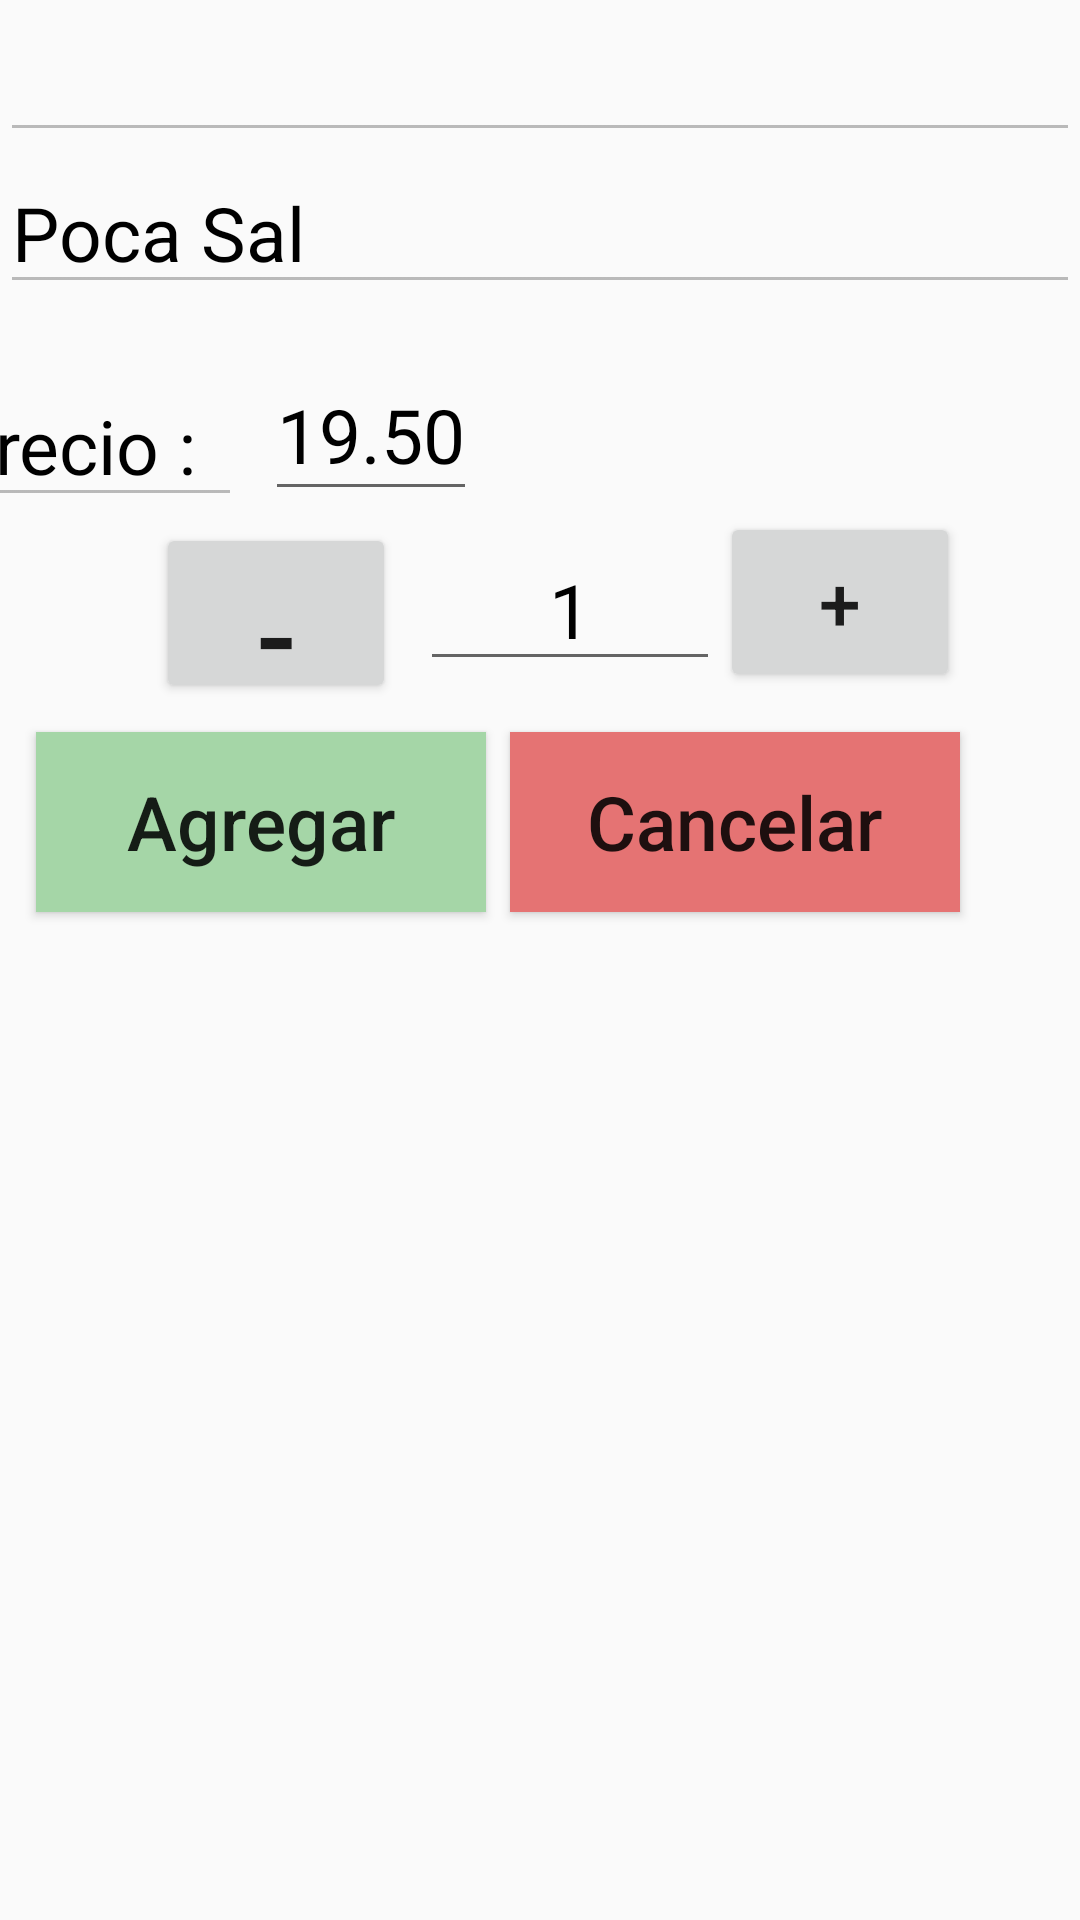

Android layout source for this screen:
<!-- AndroidManifest.xml: application theme AppTheme -->
<!-- res/layout/activity_agregar_cancelar.xml -->
<?xml version="1.0" encoding="utf-8"?>
<android.support.constraint.ConstraintLayout xmlns:android="http://schemas.android.com/apk/res/android"
    xmlns:app="http://schemas.android.com/apk/res-auto"
    xmlns:tools="http://schemas.android.com/tools"
    android:layout_width="match_parent"
    android:layout_height="match_parent"
    tools:context="com.example.fluc.siservis_comanda.AgregarCancelarActivity">

    <Button
        android:id="@+id/btActivACDescuento"
        style="@style/botonGeneral"
        android:layout_width="161dp"
        android:layout_height="55dp"
        android:layout_marginEnd="40dp"
        android:layout_marginTop="11dp"
        android:text="Descuento"
        android:visibility="invisible"
        app:layout_constraintEnd_toEndOf="parent"
        app:layout_constraintTop_toBottomOf="@+id/etActACEspcExtra" />

    <EditText
        android:id="@+id/etActACProdDescri"
        android:layout_width="match_parent"
        android:layout_height="wrap_content"
        android:enabled="false"
        android:text=""
        android:textColor="@color/black"
        android:textSize="25dp"
        app:layout_constraintEnd_toEndOf="parent"
        app:layout_constraintStart_toStartOf="parent"
        app:layout_constraintTop_toTopOf="parent" />

    <EditText
        android:id="@+id/etActACCantidad"
        android:layout_width="100dp"
        android:layout_height="wrap_content"
        android:layout_marginTop="9dp"
        android:inputType="number"
        android:text="1"
        android:textAlignment="center"
        android:textColor="@color/black"
        android:textSize="25dp"
        app:layout_constraintEnd_toStartOf="@+id/btnActACMas"
        app:layout_constraintTop_toBottomOf="@+id/btActivACDescuento" />

    <Button
        android:id="@+id/btnActACAgregar"
        style="@style/botonGeneral"
        android:layout_width="150dp"
        android:layout_height="60dp"
        android:layout_marginEnd="8dp"
        android:layout_marginTop="17dp"
        android:background="@color/ColorAceptar"
        android:text="Agregar"
        app:layout_constraintEnd_toStartOf="@+id/btnActACCancelar"
        app:layout_constraintTop_toBottomOf="@+id/etActACCantidad" />

    <EditText
        android:id="@+id/etActACProdPrecio"
        android:layout_width="wrap_content"
        android:layout_height="54dp"
        android:layout_marginTop="7dp"
        android:inputType="numberDecimal"
        android:text="19.50"
        android:textColor="@color/black"
        android:textSize="25dp"
        app:layout_constraintBottom_toBottomOf="@+id/btActivACDescuento"
        app:layout_constraintEnd_toStartOf="@+id/btActivACDescuento"
        app:layout_constraintTop_toTopOf="@+id/btActivACDescuento" />

    <EditText
        android:id="@+id/etActACEspcExtra"
        android:layout_width="match_parent"
        android:layout_height="wrap_content"
        android:enabled="false"
        android:text="Poca Sal"
        android:textColor="@color/black"
        android:textSize="25dp"
        app:layout_constraintEnd_toEndOf="parent"
        app:layout_constraintStart_toStartOf="parent"
        app:layout_constraintTop_toBottomOf="@+id/etActACProdDescri" />

    <Button
        android:id="@+id/btnActACMenos"
        style="@style/botonGeneral"
        android:layout_width="80dp"
        android:layout_height="60dp"
        android:layout_marginEnd="8dp"
        android:layout_marginTop="4dp"
        android:text="-"
        android:textSize="40dp"
        app:layout_constraintEnd_toStartOf="@+id/etActACCantidad"
        app:layout_constraintTop_toBottomOf="@+id/etActACProdPrecio" />

    <Button
        android:id="@+id/btnActACCancelar"
        style="@style/botonGeneral"
        android:layout_width="150dp"
        android:layout_height="60dp"
        android:layout_marginEnd="40dp"
        android:layout_marginTop="17dp"
        android:background="@color/ColorCancelar"
        android:text="Cancelar"
        app:layout_constraintEnd_toEndOf="parent"
        app:layout_constraintTop_toBottomOf="@+id/etActACCantidad" />

    <EditText
        android:id="@+id/etActACPrecio"
        android:layout_width="102dp"
        android:layout_height="wrap_content"
        android:layout_marginEnd="8dp"
        android:layout_marginTop="7dp"
        android:enabled="false"
        android:inputType="numberDecimal"
        android:text="Precio : "
        android:textColor="@color/black"
        android:textSize="25dp"
        app:layout_constraintBottom_toBottomOf="@+id/etActACProdPrecio"
        app:layout_constraintEnd_toStartOf="@+id/etActACProdPrecio"
        app:layout_constraintTop_toTopOf="@+id/etActACProdPrecio" />

    <Button
        android:id="@+id/btnActACMas"
        style="@style/botonGeneral"
        android:layout_width="80dp"
        android:layout_height="60dp"
        android:layout_marginEnd="40dp"
        android:layout_marginTop="4dp"
        android:text="+"
        app:layout_constraintBottom_toBottomOf="@+id/etActACCantidad"
        app:layout_constraintEnd_toEndOf="parent"
        app:layout_constraintTop_toBottomOf="@+id/etActACProdPrecio" />

    <GridView
        android:id="@+id/gvActACListaEspc"
        android:layout_width="match_parent"
        android:layout_height="498dp"
        android:layout_marginTop="212dp"
        android:numColumns="1"
        app:layout_constraintEnd_toEndOf="parent"
        app:layout_constraintHorizontal_bias="1.0"
        app:layout_constraintStart_toStartOf="parent"
        app:layout_constraintTop_toBottomOf="@+id/etActACEspcExtra" />

</android.support.constraint.ConstraintLayout>
<!-- resources referenced by this layout -->
<resources>
  <color name="ColorAceptar">#a5d6a7</color>
  <color name="ColorCancelar">#e57373</color>
  <color name="black">#000000</color>
  <style name="botonGeneral">
          <item name="android:textSize">25sp</item>
          <item name="android:textAllCaps">false</item>
      </style>
  <style name="AppTheme" parent="Theme.AppCompat.Light.DarkActionBar">
          
          <item name="colorPrimary">@color/colorPrimary</item>
          <item name="colorPrimaryDark">@color/colorPrimaryDark</item>
          <item name="colorAccent">@color/colorAccent</item>
      </style>
  <color name="colorPrimary">#3F51B5</color>
  <color name="colorPrimaryDark">#303F9F</color>
  <color name="colorAccent">#FF4081</color>
</resources>
